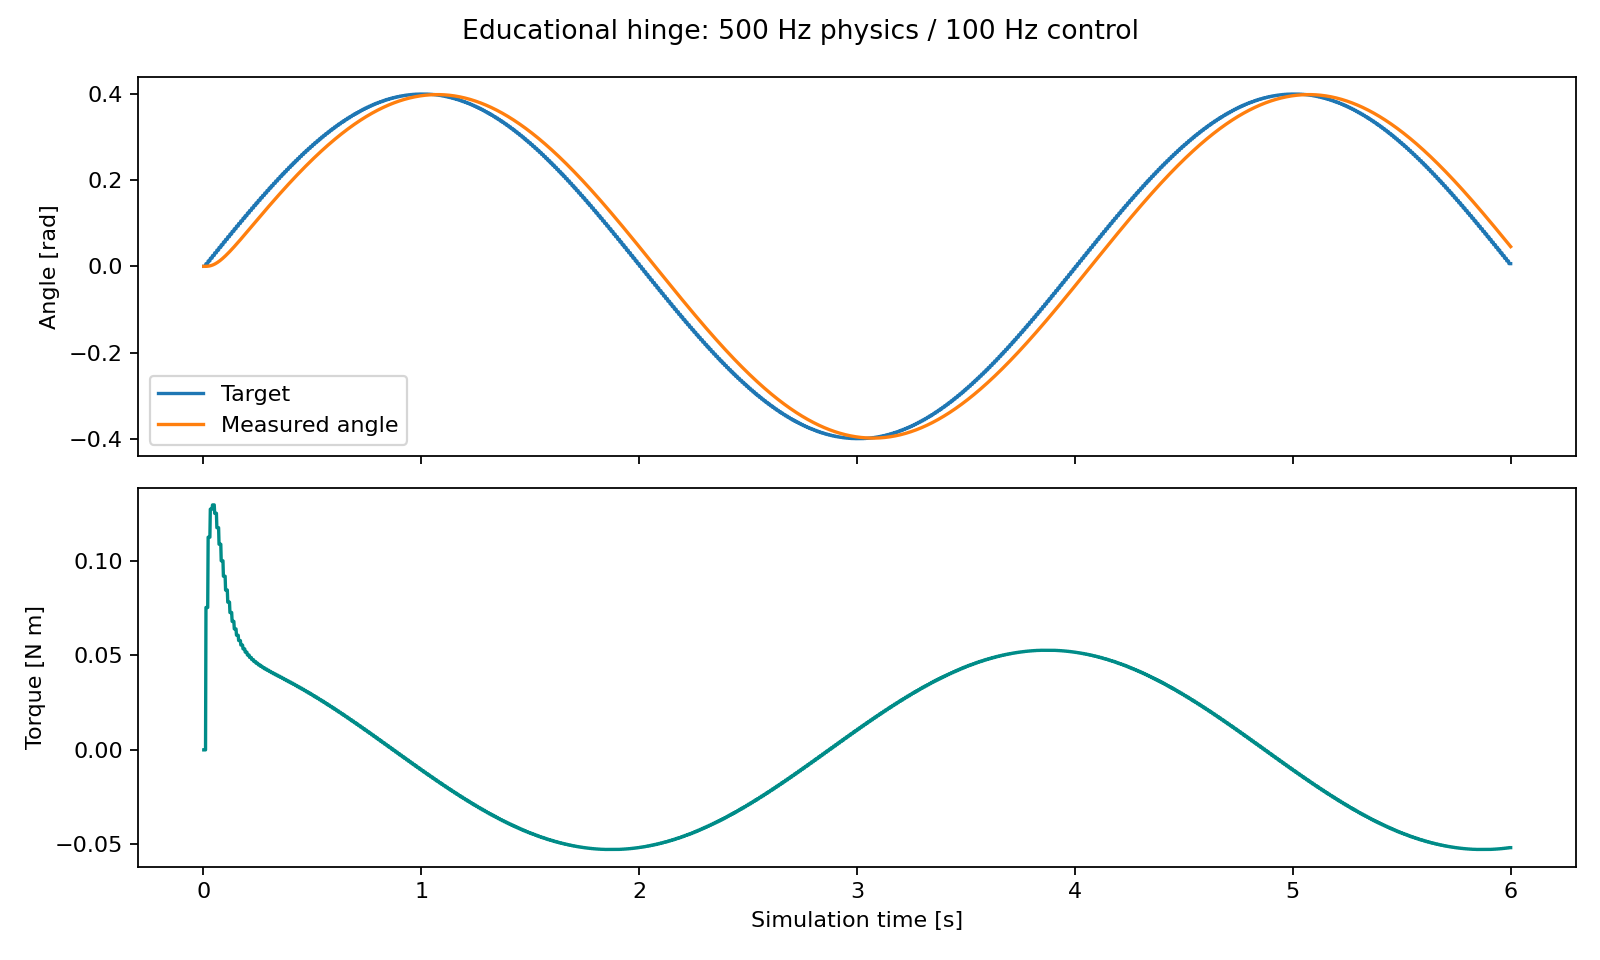

Data behind this chart, as committed beside it:
time_s, target_rad, angle_rad, velocity_rad_s, torque_Nm, sensor_angle_rad
0.002, 0.0, 0.0, 0.0, 0.0, 0.0
0.004, 0.0, 0.0, 0.0, 0.0, 0.0
0.006, 0.0, 0.0, 0.0, 0.0, 0.0
0.008, 0.0, 0.0, 0.0, 0.0, 0.0
0.01, 0.0, 0.0, 0.0, 0.0, 0.0
0.012, 0.006283, 1.783343257573236e-05, 0.008917, 0.0754, 0.0
0.014, 0.006283, 5.333156993453858e-05, 0.01775, 0.0754, 1.783343257573236e-05
0.016, 0.006283, 0.0001063, 0.0265, 0.0754, 5.333156993453858e-05
0.018, 0.006283, 0.0001767, 0.03516, 0.0754, 0.0001063
0.02, 0.006283, 0.0002642, 0.04375, 0.0754, 0.0001767
0.022, 0.01256, 0.0003775, 0.05665, 0.1126, 0.0002642
0.024, 0.01256, 0.0005163, 0.06943, 0.1126, 0.0003775
0.026, 0.01256, 0.0006805, 0.08209, 0.1126, 0.0005163
0.028, 0.01256, 0.0008698, 0.09463, 0.1126, 0.0006805
0.03, 0.01256, 0.001084, 0.1071, 0.1126, 0.0008698
0.032, 0.01884, 0.001326, 0.1211, 0.1275, 0.001084
0.034, 0.01884, 0.001596, 0.135, 0.1275, 0.001326
0.036, 0.01884, 0.001894, 0.1488, 0.1275, 0.001596
0.038, 0.01884, 0.002219, 0.1625, 0.1275, 0.001894
0.04, 0.01884, 0.002571, 0.176, 0.1275, 0.002219
0.042, 0.02512, 0.00295, 0.1897, 0.1297, 0.002571
0.044, 0.02512, 0.003357, 0.2033, 0.1297, 0.00295
0.046, 0.02512, 0.00379, 0.2167, 0.1297, 0.003357
0.048, 0.02512, 0.00425, 0.23, 0.1297, 0.00379
0.05, 0.02512, 0.004737, 0.2431, 0.1297, 0.00425
0.052, 0.03138, 0.005248, 0.2556, 0.1253, 0.004737
0.054, 0.03138, 0.005784, 0.268, 0.1253, 0.005248
0.056, 0.03138, 0.006345, 0.2803, 0.1253, 0.005784
0.058, 0.03138, 0.00693, 0.2925, 0.1253, 0.006345
0.06, 0.03138, 0.007539, 0.3045, 0.1253, 0.00693
0.062, 0.03764, 0.00817, 0.3156, 0.1176, 0.007539
0.064, 0.03764, 0.008823, 0.3265, 0.1176, 0.00817
0.066, 0.03764, 0.009497, 0.3373, 0.1176, 0.008823
0.068, 0.03764, 0.01019, 0.348, 0.1176, 0.009497
0.07, 0.03764, 0.01091, 0.3586, 0.1176, 0.01019
0.072, 0.04389, 0.01165, 0.3681, 0.1089, 0.01091
0.074, 0.04389, 0.0124, 0.3775, 0.1089, 0.01165
0.076, 0.04389, 0.01318, 0.3868, 0.1089, 0.0124
0.078, 0.04389, 0.01397, 0.396, 0.1089, 0.01318
0.08, 0.04389, 0.01478, 0.4052, 0.1089, 0.01397
0.082, 0.05013, 0.0156, 0.4132, 0.1001, 0.01478
0.084, 0.05013, 0.01645, 0.4211, 0.1001, 0.0156
0.086, 0.05013, 0.0173, 0.429, 0.1001, 0.01645
0.088, 0.05013, 0.01818, 0.4368, 0.1001, 0.0173
0.09, 0.05013, 0.01907, 0.4445, 0.1001, 0.01818
0.092, 0.05636, 0.01997, 0.4511, 0.09195, 0.01907
0.094, 0.05636, 0.02088, 0.4577, 0.09195, 0.01997
0.096, 0.05636, 0.02181, 0.4643, 0.09195, 0.02088
0.098, 0.05636, 0.02275, 0.4708, 0.09195, 0.02181
0.1, 0.05636, 0.02371, 0.4772, 0.09195, 0.02275
0.102, 0.06257, 0.02467, 0.4827, 0.08463, 0.02371
0.104, 0.06257, 0.02565, 0.4881, 0.08463, 0.02467
0.106, 0.06257, 0.02664, 0.4935, 0.08463, 0.02565
0.108, 0.06257, 0.02764, 0.4989, 0.08463, 0.02664
0.11, 0.06257, 0.02864, 0.5041, 0.08463, 0.02764
0.112, 0.06877, 0.02966, 0.5086, 0.07822, 0.02864
0.114, 0.06877, 0.03069, 0.5131, 0.07822, 0.02966
0.116, 0.06877, 0.03172, 0.5175, 0.07822, 0.03069
0.118, 0.06877, 0.03277, 0.5218, 0.07822, 0.03172
0.12, 0.06877, 0.03382, 0.5261, 0.07822, 0.03277
... 2,940 more rows
